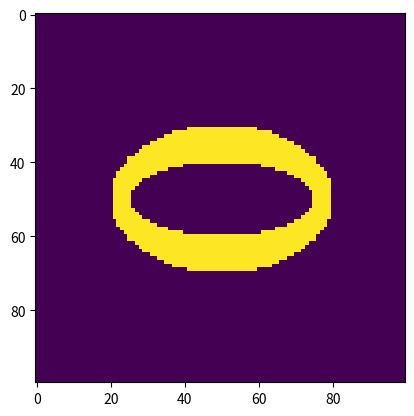

Write the Python code that produced this figure.
#!/usr/bin/env python3
# -*- coding: utf-8 -*-
"""
Created on Sun Jun  2 21:46:25 2019

[redacted]
"""
import numpy as np

def mask_ellipse(shape, position, radii):
    '''Parameters expected in y, x order'''
    a, b = radii
    y, x = position
    yy, xx = np.meshgrid(np.arange(shape[0]), np.arange(shape[1]))
    yy_shifted = yy - y
    xx_shifted = xx - x
    return (yy_shifted ** 2 / a ** 2 + xx_shifted ** 2 / b ** 2 < 1).T
    
def mask_annulus(shape, position, radii_inner, radii_outer):
    '''Parameters expected in y, x order'''
    inner = mask_ellipse(shape, position, radii_inner)
    outer = mask_ellipse(shape, position, radii_outer)
    return outer & ~inner

def mask_rect(shape, position, size):
    '''Parameters expected in y, x order, position is the center'''
    mask = np.zeros(shape)
    height, width = size
    c_y, c_x = position
    mask[max(0, int(c_y - height / 2.0)) : int(c_y + height / 2.0),
         max(0, int(c_x - width / 2.0)) : int(c_x + width / 2.0)] = 1
    return mask.astype(bool)

def tukeywin2d(shape, alpha=0.3):
    wnd_y = tukeywin(shape[0], alpha=alpha)
    wnd_x = tukeywin(shape[1], alpha=alpha)
    xx, yy = np.meshgrid(wnd_x, wnd_y)
    return (xx * yy)


def normalize_spec(spectrum):
    return 20 * np.log(1 + np.abs(spectrum))
    

def tukeywin(window_length, alpha=0.3):
    '''The Tukey window, also known as the tapered cosine window, can be regarded as a cosine lobe of width \alpha * N / 2
    that is convolved with a rectangle window of width (1 - \alpha / 2). At \alpha = 1 it becomes rectangular, and
    at \alpha = 0 it becomes a Hann window.
 
    We use the same reference as MATLAB to provide the same results in case users compare a MATLAB output to this function
    output
 
    Reference
    ---------
    http://www.mathworks.com/access/helpdesk/help/toolbox/signal/tukeywin.html
 
    '''
    # Special cases
    if alpha <= 0:
        return np.ones(window_length) #rectangular window
    elif alpha >= 1:
        return np.hanning(window_length)
 
    # Normal case
    x = np.linspace(0, 1, window_length)
    w = np.ones(x.shape)
 
    # first condition 0 <= x < alpha/2
    first_condition = x<alpha/2
    w[first_condition] = 0.5 * (1 + np.cos(2*np.pi/alpha * (x[first_condition] - alpha/2) ))
 
    # second condition already taken care of
 
    # third condition 1 - alpha / 2 <= x <= 1
    third_condition = x>=(1 - alpha/2)
    w[third_condition] = 0.5 * (1 + np.cos(2*np.pi/alpha * (x[third_condition] - 1 + alpha/2))) 
 
    return w

if __name__ == '__main__':
    #mask = mask_ellipse((100, 100), (50, 50), (10, 25))
    mask = mask_annulus((100, 100), (50, 50), (10, 25), (20, 30))
    #mask = mask_rect((100, 100), (50, 50), (50, 80))
    import matplotlib.pyplot as plt
    plt.imshow(mask)
    plt.show()